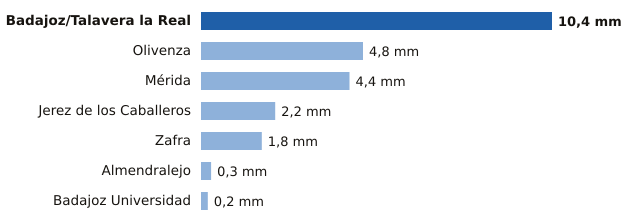

The file beside this chart, header and first rows:
estacion, provincia, mm
Badajoz/Talavera la Real, Badajoz, 10.4
Olivenza, Badajoz, 4.8
Mérida, Badajoz, 4.4
Jerez de los Caballeros, Badajoz, 2.2
Zafra, Badajoz, 1.8
Almendralejo, Badajoz, 0.3
Badajoz Universidad, Badajoz, 0.2
